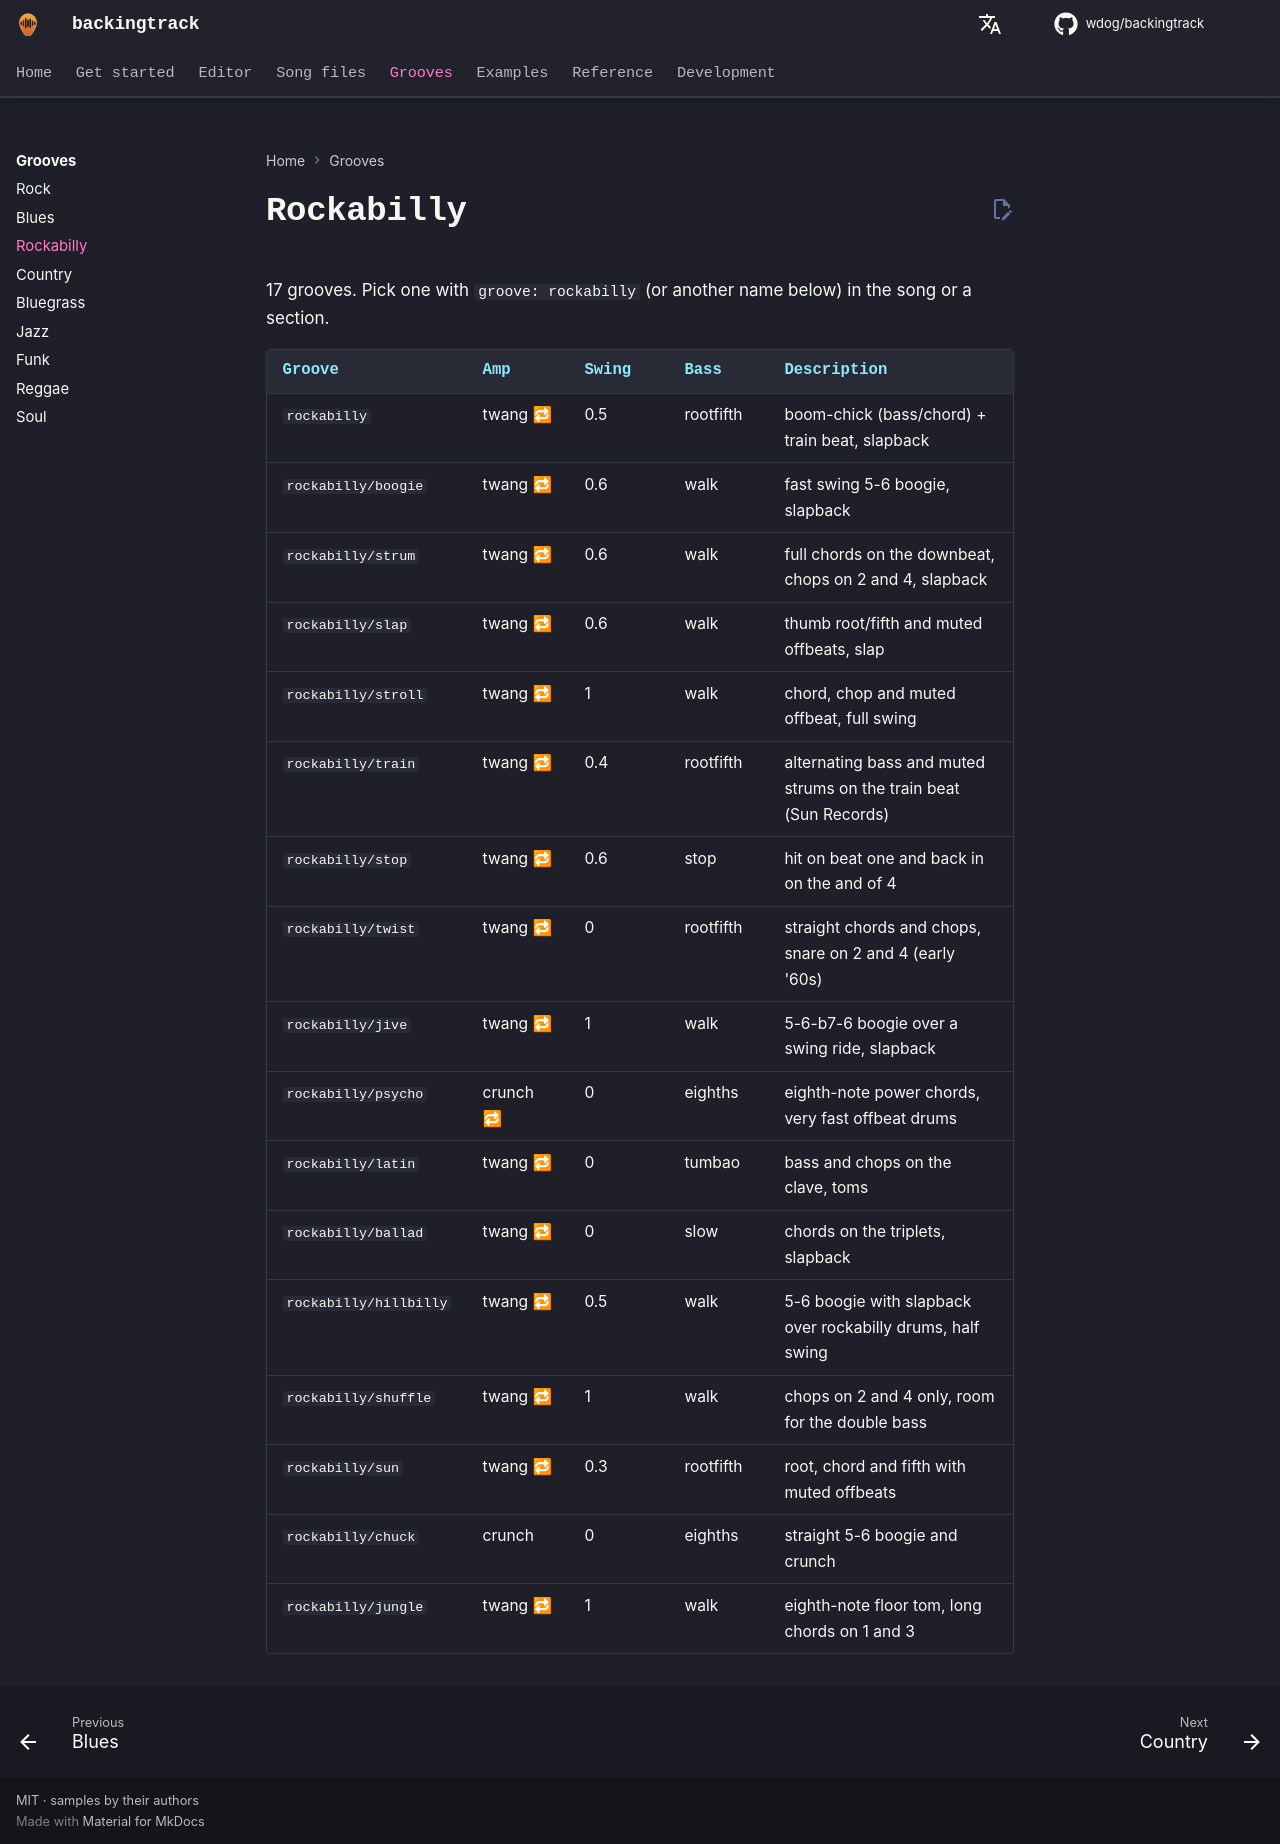

repository: wdog/backingtrack · page: grooves/rockabilly/index.html · generator: mkdocs

# Rockabilly

17 grooves. Pick one with `groove: rockabilly` (or another name below) in the song or a section.

| Groove | Amp | Swing | Bass | Description |
|---|---|---|---|---|
| `rockabilly` | twang 🔁 | 0.5 | rootfifth | boom-chick (bass/chord) + train beat, slapback |
| `rockabilly/boogie` | twang 🔁 | 0.6 | walk | fast swing 5-6 boogie, slapback |
| `rockabilly/strum` | twang 🔁 | 0.6 | walk | full chords on the downbeat, chops on 2 and 4, slapback |
| `rockabilly/slap` | twang 🔁 | 0.6 | walk | thumb root/fifth and muted offbeats, slap |
| `rockabilly/stroll` | twang 🔁 | 1 | walk | chord, chop and muted offbeat, full swing |
| `rockabilly/train` | twang 🔁 | 0.4 | rootfifth | alternating bass and muted strums on the train beat (Sun Records) |
| `rockabilly/stop` | twang 🔁 | 0.6 | stop | hit on beat one and back in on the and of 4 |
| `rockabilly/twist` | twang 🔁 | 0 | rootfifth | straight chords and chops, snare on 2 and 4 (early '60s) |
| `rockabilly/jive` | twang 🔁 | 1 | walk | 5-6-b7-6 boogie over a swing ride, slapback |
| `rockabilly/psycho` | crunch 🔁 | 0 | eighths | eighth-note power chords, very fast offbeat drums |
| `rockabilly/latin` | twang 🔁 | 0 | tumbao | bass and chops on the clave, toms |
| `rockabilly/ballad` | twang 🔁 | 0 | slow | chords on the triplets, slapback |
| `rockabilly/hillbilly` | twang 🔁 | 0.5 | walk | 5-6 boogie with slapback over rockabilly drums, half swing |
| `rockabilly/shuffle` | twang 🔁 | 1 | walk | chops on 2 and 4 only, room for the double bass |
| `rockabilly/sun` | twang 🔁 | 0.3 | rootfifth | root, chord and fifth with muted offbeats |
| `rockabilly/chuck` | crunch | 0 | eighths | straight 5-6 boogie and crunch |
| `rockabilly/jungle` | twang 🔁 | 1 | walk | eighth-note floor tom, long chords on 1 and 3 |
